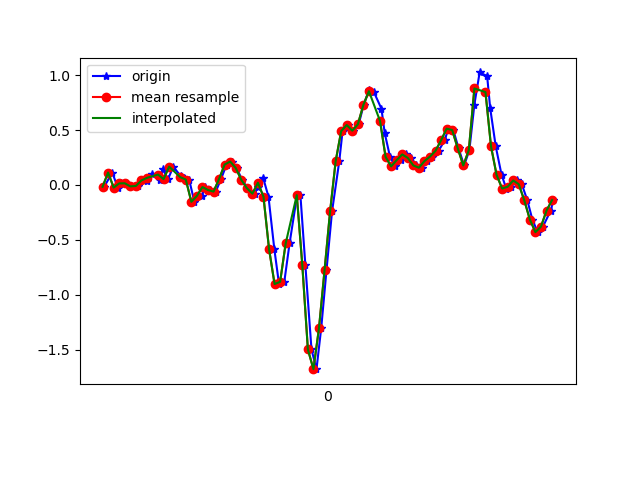

Source data for this figure (header and first rows):
1618804571806, 1500255711956432, -0.0164126, -0.1679101, 0.0123143
1618804571835, 1500255730978400, 0.1131, 0.2279, -0.02678
1618804571855, 1500255750025168, -0.02374, 0.05689, -0.006012
1618804571865, 1500255769047136, 0.01413, 0.1998, -0.05366
1618804571884, 1500255788069120, 0.01535, 0.3025, -0.01212
1618804571903, 1500255807092288, -0.01275, -0.2082, -0.03655
1618804571929, 1500255826112032, -0.009082, 0.2145, -0.0671
1618804571941, 1500255845156560, 0.04101, -0.2937, -0.01334
1618804571960, 1500255864176272, 0.03368, -0.1019, -0.08298
1618804571979, 1500255883196016, 0.09599, -0.1227, -0.03045
1618804572007, 1500255902240560, 0.04712, -0.1251, -0.06221
1618804572017, 1500255921238096, 0.1424, 0.06911, -0.06832
1618804572036, 1500255940281200, 0.05323, -0.1887, -0.03533
1618804572055, 1500255959299504, 0.1668, -0.009085, -0.06221
1618804572081, 1500255978342608, 0.08255, -0.2791, -0.01456
1618804572093, 1500255997360912, 0.05933, -0.1129, -0.02312
1618804572112, 1500256016399920, 0.04956, 0.1326, 0.01354
1618804572131, 1500256035444112, -0.1532, -0.1142, 0.06729
1618804572157, 1500256054463504, -0.09949, -0.3328, 0.1418
1618804572171, 1500256073507696, -0.01886, -0.08239, 0.2163
1618804572189, 1500256092527088, -0.04573, -0.0213, 0.3397
1618804572208, 1500256111553680, -0.06039, 0.004354, 0.5352
1618804572227, 1500256130598160, 0.05445, 0.03001, 0.8016
1618804572247, 1500256149617872, 0.1864, 6.886502E-4, 1.078
1618804572265, 1500256168662352, 0.2133, -0.02497, 1.342
1618804572283, 1500256187682064, 0.1546, 0.01291, 1.641
1618804572303, 1500256206733904, 0.04712, 0.08621, 1.96
1618804572322, 1500256225753872, -0.02863, 0.1119, 2.269
1618804572348, 1500256244773904, -0.07872, 0.06911, 2.502
1618804572360, 1500256263818640, -0.02252, 0.03612, 2.692
1618804572379, 1500256282838608, 0.063, 0.07521, 2.888
1618804572398, 1500256301883408, -0.1068, 0.1693, 3.065
1618804572419, 1500256320895376, -0.5821, 0.2658, 3.232
1618804572436, 1500256339939856, -0.9022, 0.2658, 3.342
1618804572455, 1500256358959632, -0.8814, 0.1839, 3.356
1618804572474, 1500256378004176, -0.532, 0.1302, 3.287
1618804572501, 1500256397023824, -0.0946, 0.1339, 3.181
1618804572513, 1500256416062608, -0.09094, 0.1803, 3.05
1618804572531, 1500256435082256, -0.7323, 0.1632, 2.844
1618804572553, 1500256454101776, -1.497, 0.1082, 2.547
1618804572571, 1500256473146128, -1.677, 0.05811, 2.235
1618804572588, 1500256492165648, -1.304, 0.02268, 1.897
1618804572607, 1500256511206864, -0.7776, 0.0349, 1.543
1618804572627, 1500256530226384, -0.2412, 0.03368, 1.19
1618804572653, 1500256549270672, 0.2145, -0.02252, 0.8382
1618804572665, 1500256568290128, 0.4906, -0.0885, 0.4705
1618804572683, 1500256587334352, 0.5456, -0.1447, 0.09417
1618804572703, 1500256606353872, 0.4943, -0.3267, -0.298
1618804572723, 1500256625392720, 0.5517, -0.3866, -0.6254
1618804572741, 1500256644411920, 0.7288, -0.3316, -0.9443
1618804572760, 1500256663456144, 0.862, -0.3023, -1.269
1618804572778, 1500256682475536, 0.8449, -0.2889, -1.553
1618804572805, 1500256701519632, 0.6946, -0.2595, -1.787
1618804572817, 1500256720536080, 0.4711, -0.2046, -2.008
1618804572836, 1500256739555472, 0.256, -0.163, -2.228
1618804572855, 1500256758599568, 0.1693, -0.1337, -2.438
1618804572875, 1500256777618704, 0.2267, -0.1361, -2.651
1618804572893, 1500256796662800, 0.278, -0.1374, -2.861
1618804572912, 1500256815670672, 0.2463, -0.141, -3.027
1618804572931, 1500256834714512, 0.1778, -0.1508, -3.143
1618804572953, 1500256853733520, 0.1571, -0.1569, -3.224
... 25 more rows
